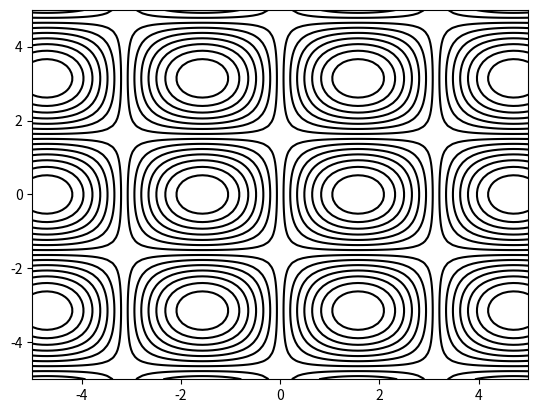

Write the Python code that produced this figure.
import numpy as np
import matplotlib.pyplot as plt
import matplotlib.animation as animation

def f(x, y, t):
    return np.sin(x + t) * np.cos(y - t) + np.sin(x - t) * np.cos(y + t)

fig, ax = plt.subplots()
ax.set_xlim(-5, 5)
ax.set_ylim(-5, 5)
x = np.linspace(-5, 5, 100)
y = np.linspace(-5, 5, 100)
X, Y = np.meshgrid(x, y)

num_levels = 16
contour_levels = np.linspace(-2, 2, num_levels)

contour = ax.contour(X, Y, f(X, Y, 0), levels=contour_levels, colors='black', linestyles='solid')

def animate(t):
    Z = f(X, Y, t)
    ax.clear()
    contour = ax.contour(X, Y, Z, levels=contour_levels, colors='black', linestyles='solid')
    return contour

ani = animation.FuncAnimation(fig, animate, frames=np.linspace(0, 2*np.pi, 60), blit=False)

writer = animation.PillowWriter(fps=30, bitrate=1800)
ani.save('contour_animation.gif', writer=writer)

#plt.show()
